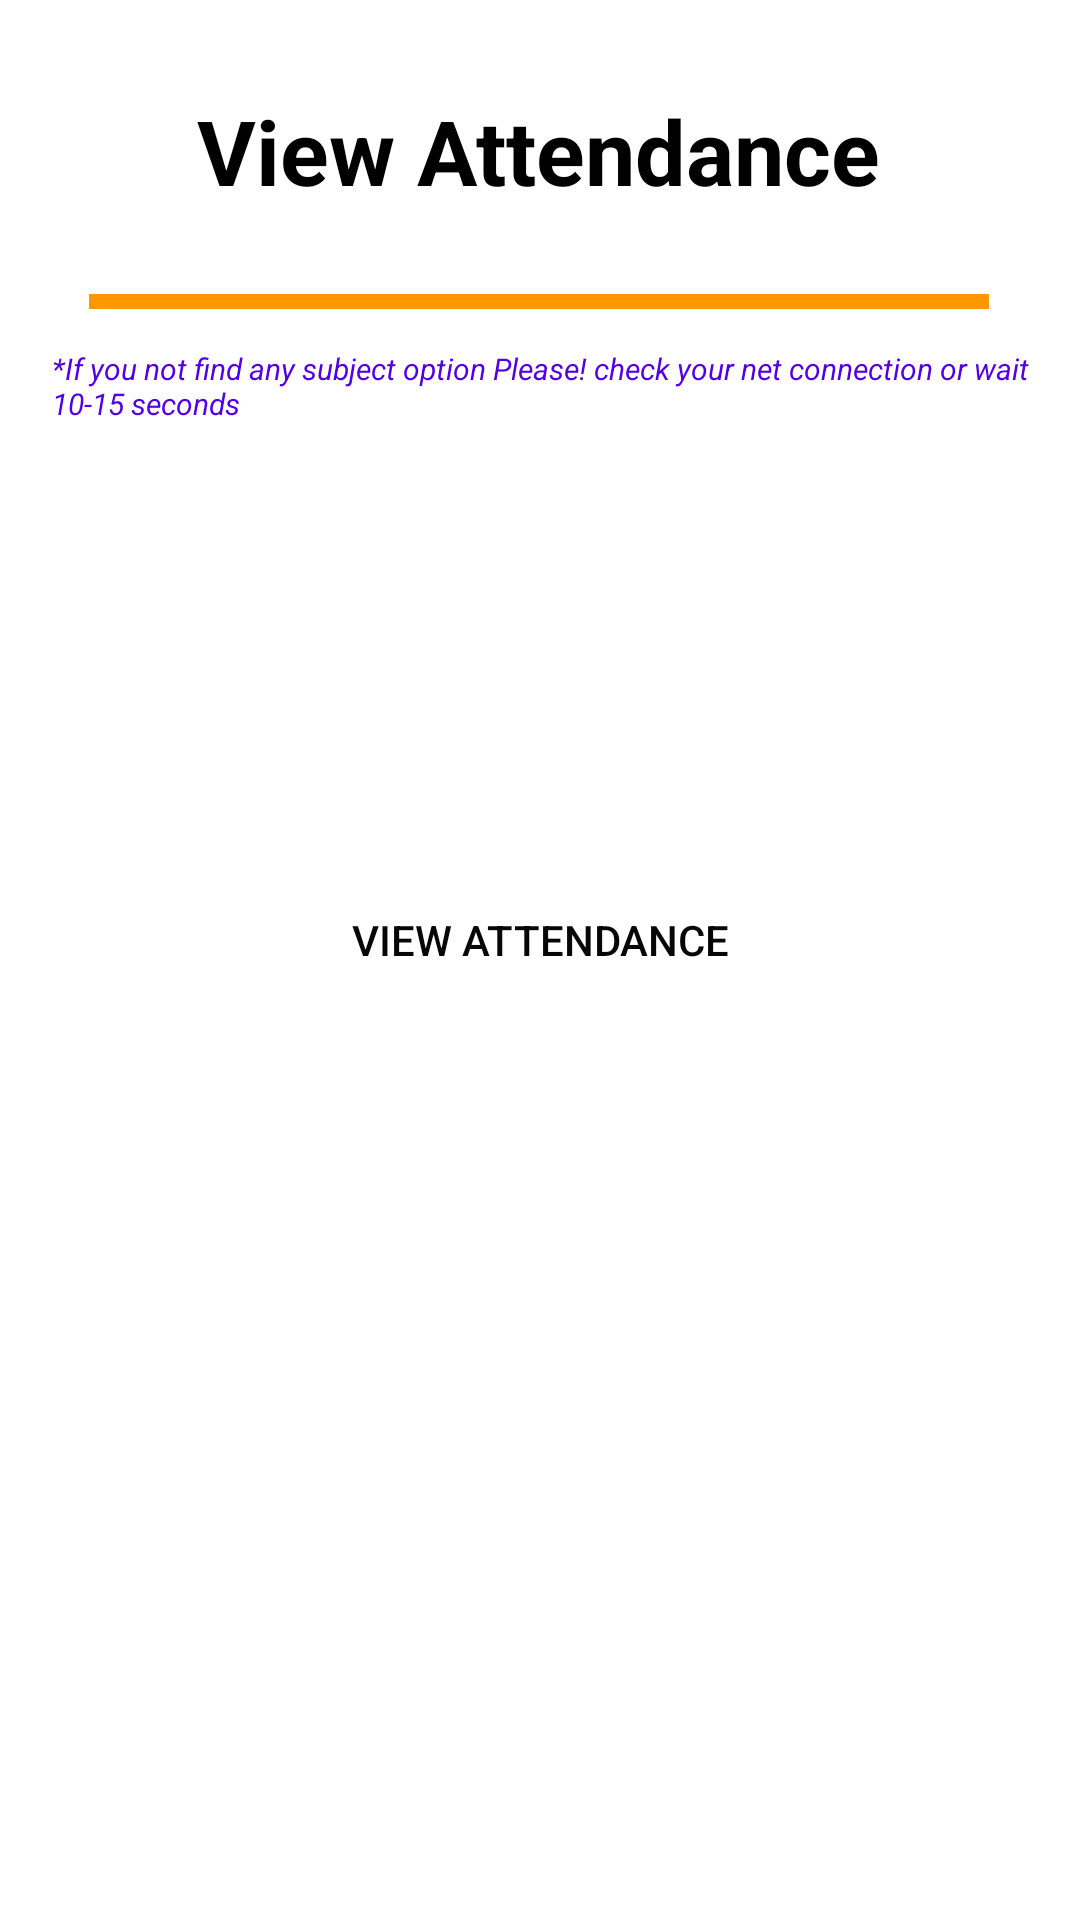

Produce the Android XML layout that renders to this screen, including the resource entries it uses.
<!-- AndroidManifest.xml: application theme Theme.HodAndDeans -->
<!-- res/layout/activity_select_subject_attendance.xml -->
<?xml version="1.0" encoding="utf-8"?>
<androidx.constraintlayout.widget.ConstraintLayout xmlns:android="http://schemas.android.com/apk/res/android"
    xmlns:app="http://schemas.android.com/apk/res-auto"
    xmlns:tools="http://schemas.android.com/tools"
    android:layout_width="match_parent"
    android:layout_height="match_parent"
    android:padding="10dp"
    tools:context=".Activity.Attendance.Select_Subject_Attendance">

    <TextView
        android:layout_width="wrap_content"
        android:layout_height="wrap_content"
        android:layout_marginTop="20dp"
        android:text="View Attendance"
        android:textSize="30sp"
        android:textColor="#000000"
        android:textStyle="bold"
        app:layout_constraintEnd_toEndOf="parent"
        app:layout_constraintHorizontal_bias="0.497"
        app:layout_constraintStart_toStartOf="parent"
        app:layout_constraintTop_toTopOf="parent" />

    <View
        android:id="@+id/view2"
        android:layout_width="300dp"
        android:layout_height="5dp"
        android:layout_marginTop="88dp"
        android:background="@color/btnbgcolor"
        app:layout_constraintEnd_toEndOf="parent"
        app:layout_constraintHorizontal_bias="0.495"
        app:layout_constraintStart_toStartOf="parent"
        app:layout_constraintTop_toTopOf="parent" />

    <LinearLayout
        android:layout_width="match_parent"
        android:layout_height="wrap_content"
        android:layout_gravity="center"
        android:gravity="center"
        android:orientation="vertical"
        app:layout_constraintBottom_toBottomOf="parent"
        app:layout_constraintEnd_toEndOf="parent"
        app:layout_constraintHorizontal_bias="0.0"
        app:layout_constraintStart_toStartOf="parent"
        app:layout_constraintTop_toTopOf="parent"
        app:layout_constraintVertical_bias="0.271">

        <TextView
            android:layout_width="match_parent"
            android:layout_height="wrap_content"
            android:text="@string/attendance_alert"
            android:textColor="#5200E3"
            android:textStyle="italic"
            android:layout_marginLeft="5sp"
            android:textSize="10sp"/>

        <Spinner
            android:id="@+id/spinnerAttendanceSection"
            android:background="@drawable/spinnerbg"
            android:layout_width="match_parent"
            android:layout_height="50dp"
            android:layout_marginRight="10dp"
            android:layout_marginLeft="10dp"
            android:layout_marginTop="10dp"
            android:layout_marginBottom="10dp"
            />

        <Spinner
            android:id="@+id/spinnerAttendanceSubject"
            android:background="@drawable/spinnerbg"
            android:layout_width="match_parent"
            android:layout_height="50dp"
            android:layout_marginRight="10dp"
            android:layout_marginLeft="10dp"
            android:layout_marginTop="10dp"
            android:layout_marginBottom="10dp"
            />

        <Button
            android:id="@+id/btnViewAttendanceByDate"
            android:layout_width="match_parent"
            android:layout_height="wrap_content"
            android:layout_margin="8dp"
            android:background="@drawable/spinnerbg"
            android:text="View Attendance"
            android:textColor="#070707" />
    </LinearLayout>

</androidx.constraintlayout.widget.ConstraintLayout>
<!-- resources referenced by this layout -->
<resources>
  <color name="btnbgcolor">#FF9800</color>
  <string name="attendance_alert">*If you not find any subject option Please! check your net connection or wait 10-15 seconds</string>
  <style name="Theme.HodAndDeans" parent="Theme.MaterialComponents.DayNight.NoActionBar">
          
          <item name="colorPrimary">#4267B2</item>
          <item name="colorPrimaryVariant">#4267B2</item>
          <item name="colorOnPrimary">@color/white</item>
          
          <item name="colorSecondary">@color/teal_200</item>
          <item name="colorSecondaryVariant">@color/teal_700</item>
          <item name="colorOnSecondary">@color/black</item>
          
          <item name="android:statusBarColor" tools:targetApi="l">?attr/colorPrimaryVariant</item>
          
      </style>
  <color name="white">#FFFFFFFF</color>
  <color name="teal_200">#FF03DAC5</color>
  <color name="teal_700">#FF018786</color>
  <color name="black">#FF000000</color>
</resources>
